Run: headless pygame with SDL's dummy video driver; simulated clock (each Clock.tick advances the game by its frame time, no real sleeping); random seed 0; keys injected as events and as key.get_pressed() state; no mouse input.
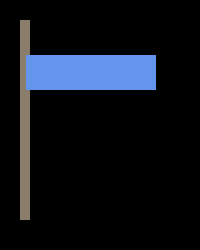
Frame 1 of 4 · flips 1–60 · no input
Frame 2 of 4 · flips 61–180 · tapped SPACE, RETURN · held RIGHT (→), D · screen unchanged from frame 1, image omitted
Frame 3 of 4 · flips 181–300 · held DOWN (↓), S · screen unchanged from frame 2, image omitted
Frame 4 of 4 · flips 301–420 · held LEFT (←), A, UP (↑), W · screen unchanged from frame 3, image omitted

The pygame program that drew these frames:

import pygame


def draw_flagpole():
    color = pygame.Color("bisque4")
    pygame.draw.rect(screen, color, (20, 20, 10, 200), 0)

def draw_blue_stripe():
    color = pygame.Color("cornflowerblue")
    pygame.draw.rect(screen, color, (26, 55, 130, 35), 0)


pygame.init()
size = width, height = 200, 250
screen = pygame.display.set_mode(size)

draw_flagpole()
draw_blue_stripe()

while pygame.event.wait().type != pygame.QUIT:
    pygame.display.flip()

pygame.quit()
